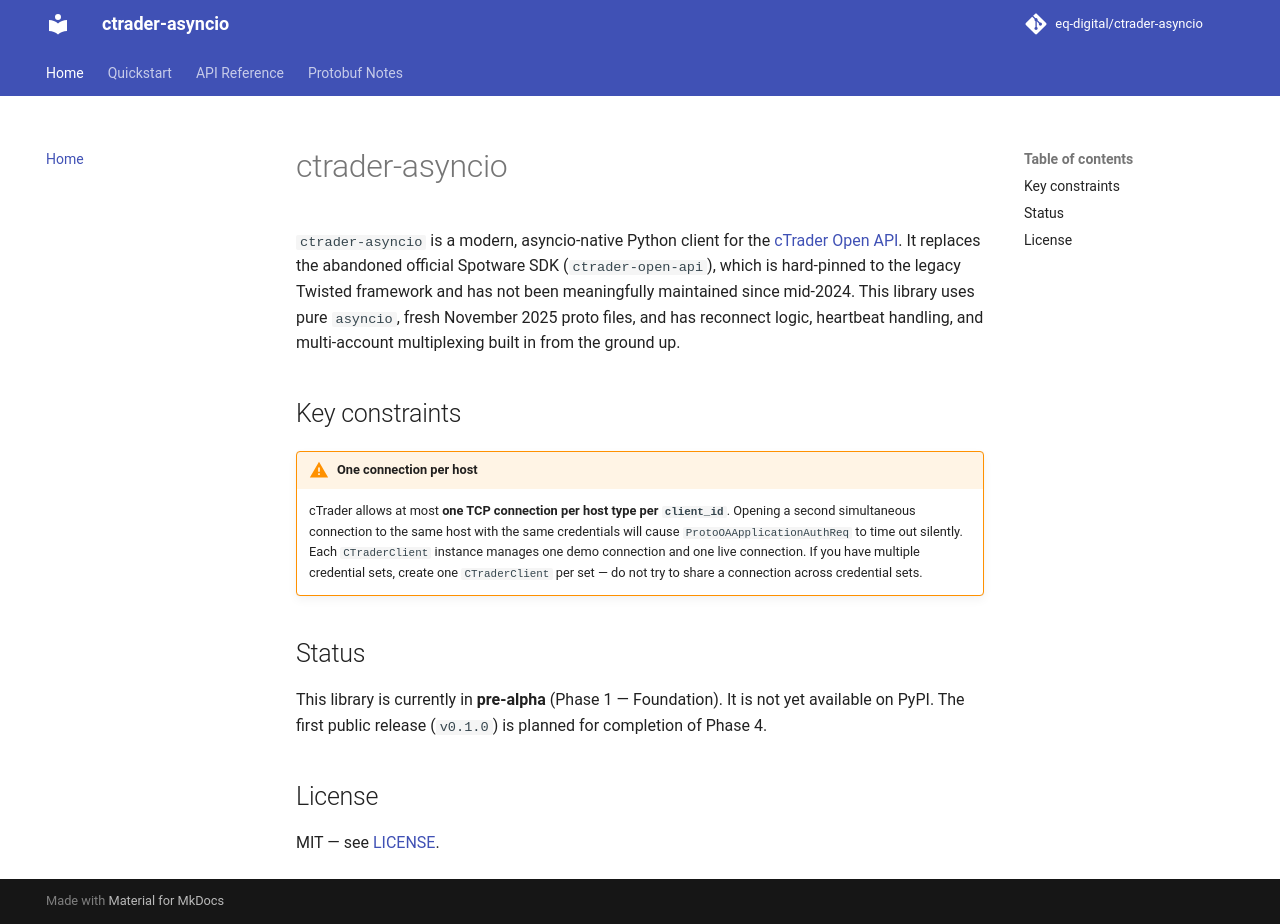

repository: eq-digital/ctrader-asyncio · page: index.html · generator: mkdocs

# ctrader-asyncio
Asyncio-native client for cTrader's Open API
